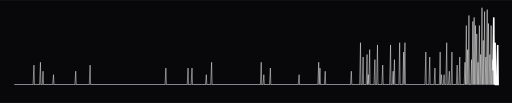
t = 0.00 s
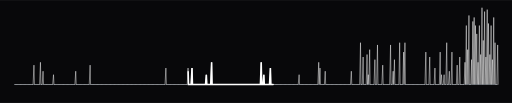
t = 0.50 s
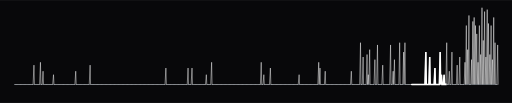
t = 1.50 s
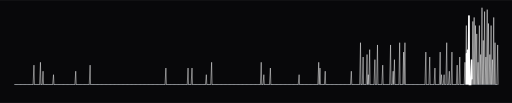
t = 2.00 s
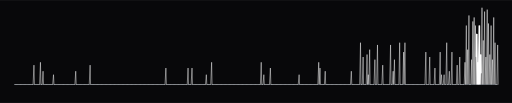
t = 2.50 s
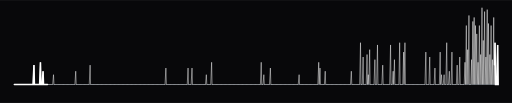
t = 3.50 s

The animated SVG that drew these frames (rendered in a browser with its animation timeline set to each time). Animation: 3 CSS @keyframes rules; one cycle of 4.00 s, repeats indefinitely.

<svg xmlns="http://www.w3.org/2000/svg" width="1000" height="201" viewBox="0 0 1000 201" role="img" aria-label="Heartbeat monitor with a spike for each active day of the last year, 639 contributions in all">
<defs><clipPath id="panel"><rect x="0" y="0" width="1000" height="201" rx="0"/></clipPath><pattern id="dots" width="9" height="9" patternUnits="userSpaceOnUse"><circle cx="2" cy="2" r="1" fill="#ffffff" fill-opacity="0.05"/></pattern></defs>
<style>text { font-family: ui-monospace, "SF Mono", Menlo, Consolas, "Courier New", monospace; } .dim { fill: #9a9aa1; } .txt { fill: #d4d4d8; } .hi { fill: #ffffff; } .blink { animation: blink 1.1s steps(1) infinite; } @keyframes blink { 50% { opacity: 0; } } .tw { animation: tw 4s ease-in-out infinite; } @keyframes tw { 50% { opacity: 0.25; } } .scan { stroke-dasharray: 6 94; animation: scan 3.4s linear infinite; } @keyframes scan { from { stroke-dashoffset: 6; } to { stroke-dashoffset: -94; } } @media (prefers-reduced-motion: reduce) { * { animation: none !important; } }</style>
<rect x="0" y="0" width="1000" height="201" rx="0" fill="#08080a"/>
<g clip-path="url(#panel)"><g transform="translate(0 -50)"><line x1="28" y1="215" x2="972" y2="215" stroke="#30363d" stroke-width="2"/><path d="M28 215L28.0 215.0L28.9 215L30.6 215.0L31.5 215L33.1 215.0L34.0 215L35.7 215.0L36.6 215L38.2 215.0L39.1 215L40.8 215.0L41.7 215L43.3 215.0L44.2 215L45.9 215.0L46.8 215L48.4 215.0L49.3 215L51.0 215.0L51.9 215L53.5 215.0L54.4 215L56.1 215.0L57.0 215L58.6 215.0L59.5 215L61.2 215.0L62.1 215L63.7 215.0L64.6 215L66.3 177.1L67.2 215L68.8 215.0L69.7 215L71.4 215.0L72.3 215L73.9 215.0L74.8 215L76.5 215.0L77.4 215L79.0 171.6L79.9 215L81.6 215.0L82.5 215L84.1 189.0L85.0 215L86.7 215.0L87.6 215L89.2 215.0L90.1 215L91.8 215.0L92.7 215L94.3 215.0L95.2 215L96.9 215.0L97.8 215L99.4 215.0L100.3 215L102.0 215.0L102.9 215L104.5 195.8L105.4 215L107.1 215.0L108.0 215L109.6 215.0L110.5 215L112.2 215.0L113.1 215L114.7 215.0L115.6 215L117.3 215.0L118.2 215L119.8 215.0L120.7 215L122.4 215.0L123.3 215L125.0 215.0L125.9 215L127.5 215.0L128.4 215L130.1 215.0L131.0 215L132.6 215.0L133.5 215L135.2 215.0L136.1 215L137.7 215.0L138.6 215L140.3 215.0L141.2 215L142.8 215.0L143.7 215L145.4 215.0L146.3 215L147.9 189.0L148.8 215L150.5 215.0L151.4 215L153.0 215.0L153.9 215L155.6 215.0L156.5 215L158.1 215.0L159.0 215L160.7 215.0L161.6 215L163.2 215.0L164.1 215L165.8 215.0L166.7 215L168.3 215.0L169.2 215L170.9 215.0L171.8 215L173.4 215.0L174.3 215L176.0 177.1L176.9 215L178.5 215.0L179.4 215L181.1 215.0L182.0 215L183.6 215.0L184.5 215L186.2 215.0L187.1 215L188.7 215.0L189.6 215L191.3 215.0L192.2 215L193.8 215.0L194.7 215L196.4 215.0L197.3 215L198.9 215.0L199.8 215L201.5 215.0L202.4 215L204.0 215.0L204.9 215L206.6 215.0L207.5 215L209.1 215.0L210.0 215L211.7 215.0L212.6 215L214.2 215.0L215.1 215L216.8 215.0L217.7 215L219.4 215.0L220.3 215L221.9 215.0L222.8 215L224.5 215.0L225.4 215L227.0 215.0L227.9 215L229.6 215.0L230.5 215L232.1 215.0L233.0 215L234.7 215.0L235.6 215L237.2 215.0L238.1 215L239.8 215.0L240.7 215L242.3 215.0L243.2 215L244.9 215.0L245.8 215L247.4 215.0L248.3 215L250.0 215.0L250.9 215L252.5 215.0L253.4 215L255.1 215.0L256.0 215L257.6 215.0L258.5 215L260.2 215.0L261.1 215L262.7 215.0L263.6 215L265.3 215.0L266.2 215L267.8 215.0L268.7 215L270.4 215.0L271.3 215L272.9 215.0L273.8 215L275.5 215.0L276.4 215L278.0 215.0L278.9 215L280.6 215.0L281.5 215L283.1 215.0L284.0 215L285.7 215.0L286.6 215L288.2 215.0L289.1 215L290.8 215.0L291.7 215L293.3 215.0L294.2 215L295.9 215.0L296.8 215L298.4 215.0L299.3 215L301.0 215.0L301.9 215L303.5 215.0L304.4 215L306.1 215.0L307.0 215L308.6 215.0L309.5 215L311.2 215.0L312.1 215L313.8 215.0L314.7 215L316.3 215.0L317.2 215L318.9 215.0L319.8 215L321.4 215.0L322.3 215L324.0 182.8L324.9 215L326.5 215.0L327.4 215L329.1 215.0L330.0 215L331.6 215.0L332.5 215L334.2 215.0L335.1 215L336.7 215.0L337.6 215L339.3 215.0L340.2 215L341.8 215.0L342.7 215L344.4 215.0L345.3 215L346.9 215.0L347.8 215L349.5 215.0L350.4 215L352.0 215.0L352.9 215L354.6 215.0L355.5 215L357.1 215.0L358.0 215L359.7 215.0L360.6 215L362.2 215.0L363.1 215L364.8 215.0L365.7 215L367.3 182.8L368.2 215L369.9 215.0L370.8 215L372.4 215.0L373.3 215L375.0 182.8L375.9 215L377.5 215.0L378.4 215L380.1 215.0L381.0 215L382.6 215.0L383.5 215L385.2 215.0L386.1 215L387.7 215.0L388.6 215L390.3 215.0L391.2 215L392.8 215.0L393.7 215L395.4 215.0L396.3 215L397.9 215.0L398.8 215L400.5 215.0L401.4 215L403.0 195.8L403.9 215L405.6 215.0L406.5 215L408.2 215.0L409.1 215L410.7 215.0L411.6 215L413.3 171.6L414.2 215L415.8 215.0L416.7 215L418.4 215.0L419.3 215L420.9 215.0L421.8 215L423.5 215.0L424.4 215L426.0 215.0L426.9 215L428.6 215.0L429.5 215L431.1 215.0L432.0 215L433.7 215.0L434.6 215L436.2 215.0L437.1 215L438.8 215.0L439.7 215L441.3 215.0L442.2 215L443.9 215.0L444.8 215L446.4 215.0L447.3 215L449.0 215.0L449.9 215L451.5 215.0L452.4 215L454.1 215.0L455.0 215L456.6 215.0L457.5 215L459.2 215.0L460.1 215L461.7 215.0L462.6 215L464.3 215.0L465.2 215L466.8 215.0L467.7 215L469.4 215.0L470.3 215L471.9 215.0L472.8 215L474.5 215.0L475.4 215L477.0 215.0L477.9 215L479.6 215.0L480.5 215L482.1 215.0L483.0 215L484.7 215.0L485.6 215L487.2 215.0L488.1 215L489.8 215.0L490.7 215L492.3 215.0L493.2 215L494.9 215.0L495.8 215L497.4 215.0L498.3 215L500.0 215.0L500.9 215L502.6 215.0L503.5 215L505.1 215.0L506.0 215L507.7 215.0L508.6 215L510.2 171.6L511.1 215L512.8 215.0L513.7 215L515.3 195.8L516.2 215L517.9 215.0L518.8 215L520.4 215.0L521.3 215L523.0 215.0L523.9 215L525.5 215.0L526.4 215L528.1 182.8L529.0 215L530.6 215.0L531.5 215L533.2 215.0L534.1 215L535.7 215.0L536.6 215L538.3 215.0L539.2 215L540.8 215.0L541.7 215L543.4 215.0L544.3 215L545.9 215.0L546.8 215L548.5 215.0L549.4 215L551.0 215.0L551.9 215L553.6 215.0L554.5 215L556.1 215.0L557.0 215L558.7 215.0L559.6 215L561.2 215.0L562.1 215L563.8 215.0L564.7 215L566.3 215.0L567.2 215L568.9 215.0L569.8 215L571.4 215.0L572.3 215L574.0 215.0L574.9 215L576.5 215.0L577.4 215L579.1 215.0L580.0 215L581.6 215.0L582.5 215L584.2 195.8L585.1 215L586.7 215.0L587.6 215L589.3 215.0L590.2 215L591.8 215.0L592.7 215L594.4 215.0L595.3 215L597.0 215.0L597.9 215L599.5 215.0L600.4 215L602.1 215.0L603.0 215L604.6 215.0L605.5 215L607.2 215.0L608.1 215L609.7 215.0L610.6 215L612.3 215.0L613.2 215L614.8 215.0L615.7 215L617.4 215.0L618.3 215L619.9 215.0L620.8 215L622.5 171.6L623.4 215L625.0 182.8L625.9 215L627.6 215.0L628.5 215L630.1 215.0L631.0 215L632.7 215.0L633.6 215L635.2 189.0L636.1 215L637.8 215.0L638.7 215L640.3 215.0L641.2 215L642.9 215.0L643.8 215L645.4 215.0L646.3 215L648.0 215.0L648.9 215L650.5 215.0L651.4 215L653.1 215.0L654.0 215L655.6 215.0L656.5 215L658.2 215.0L659.1 215L660.7 215.0L661.6 215L663.3 215.0L664.2 215L665.8 215.0L666.7 215L668.4 215.0L669.3 215L670.9 215.0L671.8 215L673.5 215.0L674.4 215L676.0 215.0L676.9 215L678.6 215.0L679.5 215L681.1 215.0L682.0 215L683.7 215.0L684.6 215L686.2 189.0L687.1 215L688.8 215.0L689.7 215L691.4 215.0L692.3 215L693.9 215.0L694.8 215L696.5 215.0L697.4 215L699.0 215.0L699.9 215L701.6 215.0L702.5 215L704.1 133.3L705.0 215L706.7 215.0L707.6 215L709.2 161.3L710.1 215L711.8 215.0L712.7 215L714.3 215.0L715.2 215L716.9 156.4L717.8 215L719.4 195.8L720.3 215L722.0 146.9L722.9 215L724.5 215.0L725.4 215L727.1 215.0L728.0 215L729.6 215.0L730.5 215L732.2 166.4L733.1 215L734.7 215.0L735.6 215L737.3 137.7L738.2 215L739.8 215.0L740.7 215L742.4 215.0L743.3 215L744.9 215.0L745.8 215L747.5 177.1L748.4 215L750.0 215.0L750.9 215L752.6 215.0L753.5 215L755.1 215.0L756.0 215L757.7 215.0L758.6 215L760.2 215.0L761.1 215L762.8 137.7L763.7 215L765.3 215.0L766.2 215L767.9 189.0L768.8 215L770.4 166.4L771.3 215L773.0 215.0L773.9 215L775.5 215.0L776.4 215L778.1 215.0L779.0 215L780.6 133.3L781.5 215L783.2 215.0L784.1 215L785.8 215.0L786.7 215L788.3 151.6L789.2 215L790.9 133.3L791.8 215L793.4 215.0L794.3 215L796.0 215.0L796.9 215L798.5 215.0L799.4 215L801.1 215.0L802.0 215L803.6 215.0L804.5 215L806.2 215.0L807.1 215L808.7 215.0L809.6 215L811.3 215.0L812.2 215L813.8 215.0L814.7 215L816.4 215.0L817.3 215L818.9 215.0L819.8 215L821.5 215.0L822.4 215L824.0 215.0L824.9 215L826.6 215.0L827.5 215L829.1 215.0L830.0 215L831.7 151.6L832.6 215L834.2 215.0L835.1 215L836.8 215.0L837.7 215L839.3 161.3L840.2 215L841.9 215.0L842.8 215L844.4 215.0L845.3 215L847.0 215.0L847.9 215L849.5 182.8L850.4 215L852.1 215.0L853.0 215L854.6 215.0L855.5 215L857.2 215.0L858.1 215L859.7 151.6L860.6 215L862.3 195.8L863.2 215L864.8 215.0L865.7 215L867.4 195.8L868.3 215L869.9 215.0L870.8 215L872.5 133.3L873.4 215L875.0 215.0L875.9 215L877.6 189.0L878.5 215L880.2 215.0L881.1 215L882.7 151.6L883.6 215L885.3 215.0L886.2 215L887.8 215.0L888.7 215L890.4 215.0L891.3 215L892.9 177.1L893.8 215L895.5 215.0L896.4 215L898.0 161.3L898.9 215L900.6 215.0L901.5 215L903.1 215.0L904.0 215L905.7 215.0L906.6 215L908.2 171.6L909.1 215L910.8 99.8L911.7 215L913.3 146.9L914.2 215L915.9 80.1L916.8 215L918.4 215.0L919.3 215L921.0 166.4L921.9 215L923.5 91.8L924.4 215L926.1 84.0L927.0 215L928.6 99.8L929.5 215L931.2 116.1L932.1 215L933.7 171.6L934.6 215L936.3 99.8L937.2 215L938.8 156.4L939.7 215L941.4 65.0L942.3 215L943.9 128.9L944.8 215L946.5 72.5L947.4 215L949.0 161.3L949.9 215L951.6 68.7L952.5 215L954.1 95.8L955.0 215L956.7 156.4L957.6 215L959.2 99.8L960.1 215L961.8 166.4L962.7 215L964.3 84.0L965.2 215L966.9 133.3L967.8 215L969.4 215.0L970.3 215L972.0 137.7L972.9 215L972 215" fill="none" stroke="#ffffff" stroke-opacity="0.7" stroke-width="1.3"/><path class="scan" pathLength="100" d="M28 215L28.0 215.0L28.9 215L30.6 215.0L31.5 215L33.1 215.0L34.0 215L35.7 215.0L36.6 215L38.2 215.0L39.1 215L40.8 215.0L41.7 215L43.3 215.0L44.2 215L45.9 215.0L46.8 215L48.4 215.0L49.3 215L51.0 215.0L51.9 215L53.5 215.0L54.4 215L56.1 215.0L57.0 215L58.6 215.0L59.5 215L61.2 215.0L62.1 215L63.7 215.0L64.6 215L66.3 177.1L67.2 215L68.8 215.0L69.7 215L71.4 215.0L72.3 215L73.9 215.0L74.8 215L76.5 215.0L77.4 215L79.0 171.6L79.9 215L81.6 215.0L82.5 215L84.1 189.0L85.0 215L86.7 215.0L87.6 215L89.2 215.0L90.1 215L91.8 215.0L92.7 215L94.3 215.0L95.2 215L96.9 215.0L97.8 215L99.4 215.0L100.3 215L102.0 215.0L102.9 215L104.5 195.8L105.4 215L107.1 215.0L108.0 215L109.6 215.0L110.5 215L112.2 215.0L113.1 215L114.7 215.0L115.6 215L117.3 215.0L118.2 215L119.8 215.0L120.7 215L122.4 215.0L123.3 215L125.0 215.0L125.9 215L127.5 215.0L128.4 215L130.1 215.0L131.0 215L132.6 215.0L133.5 215L135.2 215.0L136.1 215L137.7 215.0L138.6 215L140.3 215.0L141.2 215L142.8 215.0L143.7 215L145.4 215.0L146.3 215L147.9 189.0L148.8 215L150.5 215.0L151.4 215L153.0 215.0L153.9 215L155.6 215.0L156.5 215L158.1 215.0L159.0 215L160.7 215.0L161.6 215L163.2 215.0L164.1 215L165.8 215.0L166.7 215L168.3 215.0L169.2 215L170.9 215.0L171.8 215L173.4 215.0L174.3 215L176.0 177.1L176.9 215L178.5 215.0L179.4 215L181.1 215.0L182.0 215L183.6 215.0L184.5 215L186.2 215.0L187.1 215L188.7 215.0L189.6 215L191.3 215.0L192.2 215L193.8 215.0L194.7 215L196.4 215.0L197.3 215L198.9 215.0L199.8 215L201.5 215.0L202.4 215L204.0 215.0L204.9 215L206.6 215.0L207.5 215L209.1 215.0L210.0 215L211.7 215.0L212.6 215L214.2 215.0L215.1 215L216.8 215.0L217.7 215L219.4 215.0L220.3 215L221.9 215.0L222.8 215L224.5 215.0L225.4 215L227.0 215.0L227.9 215L229.6 215.0L230.5 215L232.1 215.0L233.0 215L234.7 215.0L235.6 215L237.2 215.0L238.1 215L239.8 215.0L240.7 215L242.3 215.0L243.2 215L244.9 215.0L245.8 215L247.4 215.0L248.3 215L250.0 215.0L250.9 215L252.5 215.0L253.4 215L255.1 215.0L256.0 215L257.6 215.0L258.5 215L260.2 215.0L261.1 215L262.7 215.0L263.6 215L265.3 215.0L266.2 215L267.8 215.0L268.7 215L270.4 215.0L271.3 215L272.9 215.0L273.8 215L275.5 215.0L276.4 215L278.0 215.0L278.9 215L280.6 215.0L281.5 215L283.1 215.0L284.0 215L285.7 215.0L286.6 215L288.2 215.0L289.1 215L290.8 215.0L291.7 215L293.3 215.0L294.2 215L295.9 215.0L296.8 215L298.4 215.0L299.3 215L301.0 215.0L301.9 215L303.5 215.0L304.4 215L306.1 215.0L307.0 215L308.6 215.0L309.5 215L311.2 215.0L312.1 215L313.8 215.0L314.7 215L316.3 215.0L317.2 215L318.9 215.0L319.8 215L321.4 215.0L322.3 215L324.0 182.8L324.9 215L326.5 215.0L327.4 215L329.1 215.0L330.0 215L331.6 215.0L332.5 215L334.2 215.0L335.1 215L336.7 215.0L337.6 215L339.3 215.0L340.2 215L341.8 215.0L342.7 215L344.4 215.0L345.3 215L346.9 215.0L347.8 215L349.5 215.0L350.4 215L352.0 215.0L352.9 215L354.6 215.0L355.5 215L357.1 215.0L358.0 215L359.7 215.0L360.6 215L362.2 215.0L363.1 215L364.8 215.0L365.7 215L367.3 182.8L368.2 215L369.9 215.0L370.8 215L372.4 215.0L373.3 215L375.0 182.8L375.9 215L377.5 215.0L378.4 215L380.1 215.0L381.0 215L382.6 215.0L383.5 215L385.2 215.0L386.1 215L387.7 215.0L388.6 215L390.3 215.0L391.2 215L392.8 215.0L393.7 215L395.4 215.0L396.3 215L397.9 215.0L398.8 215L400.5 215.0L401.4 215L403.0 195.8L403.9 215L405.6 215.0L406.5 215L408.2 215.0L409.1 215L410.7 215.0L411.6 215L413.3 171.6L414.2 215L415.8 215.0L416.7 215L418.4 215.0L419.3 215L420.9 215.0L421.8 215L423.5 215.0L424.4 215L426.0 215.0L426.9 215L428.6 215.0L429.5 215L431.1 215.0L432.0 215L433.7 215.0L434.6 215L436.2 215.0L437.1 215L438.8 215.0L439.7 215L441.3 215.0L442.2 215L443.9 215.0L444.8 215L446.4 215.0L447.3 215L449.0 215.0L449.9 215L451.5 215.0L452.4 215L454.1 215.0L455.0 215L456.6 215.0L457.5 215L459.2 215.0L460.1 215L461.7 215.0L462.6 215L464.3 215.0L465.2 215L466.8 215.0L467.7 215L469.4 215.0L470.3 215L471.9 215.0L472.8 215L474.5 215.0L475.4 215L477.0 215.0L477.9 215L479.6 215.0L480.5 215L482.1 215.0L483.0 215L484.7 215.0L485.6 215L487.2 215.0L488.1 215L489.8 215.0L490.7 215L492.3 215.0L493.2 215L494.9 215.0L495.8 215L497.4 215.0L498.3 215L500.0 215.0L500.9 215L502.6 215.0L503.5 215L505.1 215.0L506.0 215L507.7 215.0L508.6 215L510.2 171.6L511.1 215L512.8 215.0L513.7 215L515.3 195.8L516.2 215L517.9 215.0L518.8 215L520.4 215.0L521.3 215L523.0 215.0L523.9 215L525.5 215.0L526.4 215L528.1 182.8L529.0 215L530.6 215.0L531.5 215L533.2 215.0L534.1 215L535.7 215.0L536.6 215L538.3 215.0L539.2 215L540.8 215.0L541.7 215L543.4 215.0L544.3 215L545.9 215.0L546.8 215L548.5 215.0L549.4 215L551.0 215.0L551.9 215L553.6 215.0L554.5 215L556.1 215.0L557.0 215L558.7 215.0L559.6 215L561.2 215.0L562.1 215L563.8 215.0L564.7 215L566.3 215.0L567.2 215L568.9 215.0L569.8 215L571.4 215.0L572.3 215L574.0 215.0L574.9 215L576.5 215.0L577.4 215L579.1 215.0L580.0 215L581.6 215.0L582.5 215L584.2 195.8L585.1 215L586.7 215.0L587.6 215L589.3 215.0L590.2 215L591.8 215.0L592.7 215L594.4 215.0L595.3 215L597.0 215.0L597.9 215L599.5 215.0L600.4 215L602.1 215.0L603.0 215L604.6 215.0L605.5 215L607.2 215.0L608.1 215L609.7 215.0L610.6 215L612.3 215.0L613.2 215L614.8 215.0L615.7 215L617.4 215.0L618.3 215L619.9 215.0L620.8 215L622.5 171.6L623.4 215L625.0 182.8L625.9 215L627.6 215.0L628.5 215L630.1 215.0L631.0 215L632.7 215.0L633.6 215L635.2 189.0L636.1 215L637.8 215.0L638.7 215L640.3 215.0L641.2 215L642.9 215.0L643.8 215L645.4 215.0L646.3 215L648.0 215.0L648.9 215L650.5 215.0L651.4 215L653.1 215.0L654.0 215L655.6 215.0L656.5 215L658.2 215.0L659.1 215L660.7 215.0L661.6 215L663.3 215.0L664.2 215L665.8 215.0L666.7 215L668.4 215.0L669.3 215L670.9 215.0L671.8 215L673.5 215.0L674.4 215L676.0 215.0L676.9 215L678.6 215.0L679.5 215L681.1 215.0L682.0 215L683.7 215.0L684.6 215L686.2 189.0L687.1 215L688.8 215.0L689.7 215L691.4 215.0L692.3 215L693.9 215.0L694.8 215L696.5 215.0L697.4 215L699.0 215.0L699.9 215L701.6 215.0L702.5 215L704.1 133.3L705.0 215L706.7 215.0L707.6 215L709.2 161.3L710.1 215L711.8 215.0L712.7 215L714.3 215.0L715.2 215L716.9 156.4L717.8 215L719.4 195.8L720.3 215L722.0 146.9L722.9 215L724.5 215.0L725.4 215L727.1 215.0L728.0 215L729.6 215.0L730.5 215L732.2 166.4L733.1 215L734.7 215.0L735.6 215L737.3 137.7L738.2 215L739.8 215.0L740.7 215L742.4 215.0L743.3 215L744.9 215.0L745.8 215L747.5 177.1L748.4 215L750.0 215.0L750.9 215L752.6 215.0L753.5 215L755.1 215.0L756.0 215L757.7 215.0L758.6 215L760.2 215.0L761.1 215L762.8 137.7L763.7 215L765.3 215.0L766.2 215L767.9 189.0L768.8 215L770.4 166.4L771.3 215L773.0 215.0L773.9 215L775.5 215.0L776.4 215L778.1 215.0L779.0 215L780.6 133.3L781.5 215L783.2 215.0L784.1 215L785.8 215.0L786.7 215L788.3 151.6L789.2 215L790.9 133.3L791.8 215L793.4 215.0L794.3 215L796.0 215.0L796.9 215L798.5 215.0L799.4 215L801.1 215.0L802.0 215L803.6 215.0L804.5 215L806.2 215.0L807.1 215L808.7 215.0L809.6 215L811.3 215.0L812.2 215L813.8 215.0L814.7 215L816.4 215.0L817.3 215L818.9 215.0L819.8 215L821.5 215.0L822.4 215L824.0 215.0L824.9 215L826.6 215.0L827.5 215L829.1 215.0L830.0 215L831.7 151.6L832.6 215L834.2 215.0L835.1 215L836.8 215.0L837.7 215L839.3 161.3L840.2 215L841.9 215.0L842.8 215L844.4 215.0L845.3 215L847.0 215.0L847.9 215L849.5 182.8L850.4 215L852.1 215.0L853.0 215L854.6 215.0L855.5 215L857.2 215.0L858.1 215L859.7 151.6L860.6 215L862.3 195.8L863.2 215L864.8 215.0L865.7 215L867.4 195.8L868.3 215L869.9 215.0L870.8 215L872.5 133.3L873.4 215L875.0 215.0L875.9 215L877.6 189.0L878.5 215L880.2 215.0L881.1 215L882.7 151.6L883.6 215L885.3 215.0L886.2 215L887.8 215.0L888.7 215L890.4 215.0L891.3 215L892.9 177.1L893.8 215L895.5 215.0L896.4 215L898.0 161.3L898.9 215L900.6 215.0L901.5 215L903.1 215.0L904.0 215L905.7 215.0L906.6 215L908.2 171.6L909.1 215L910.8 99.8L911.7 215L913.3 146.9L914.2 215L915.9 80.1L916.8 215L918.4 215.0L919.3 215L921.0 166.4L921.9 215L923.5 91.8L924.4 215L926.1 84.0L927.0 215L928.6 99.8L929.5 215L931.2 116.1L932.1 215L933.7 171.6L934.6 215L936.3 99.8L937.2 215L938.8 156.4L939.7 215L941.4 65.0L942.3 215L943.9 128.9L944.8 215L946.5 72.5L947.4 215L949.0 161.3L949.9 215L951.6 68.7L952.5 215L954.1 95.8L955.0 215L956.7 156.4L957.6 215L959.2 99.8L960.1 215L961.8 166.4L962.7 215L964.3 84.0L965.2 215L966.9 133.3L967.8 215L969.4 215.0L970.3 215L972.0 137.7L972.9 215L972 215" fill="none" stroke="#ffffff" stroke-width="3" stroke-linecap="round"/></g></g>

</svg>
